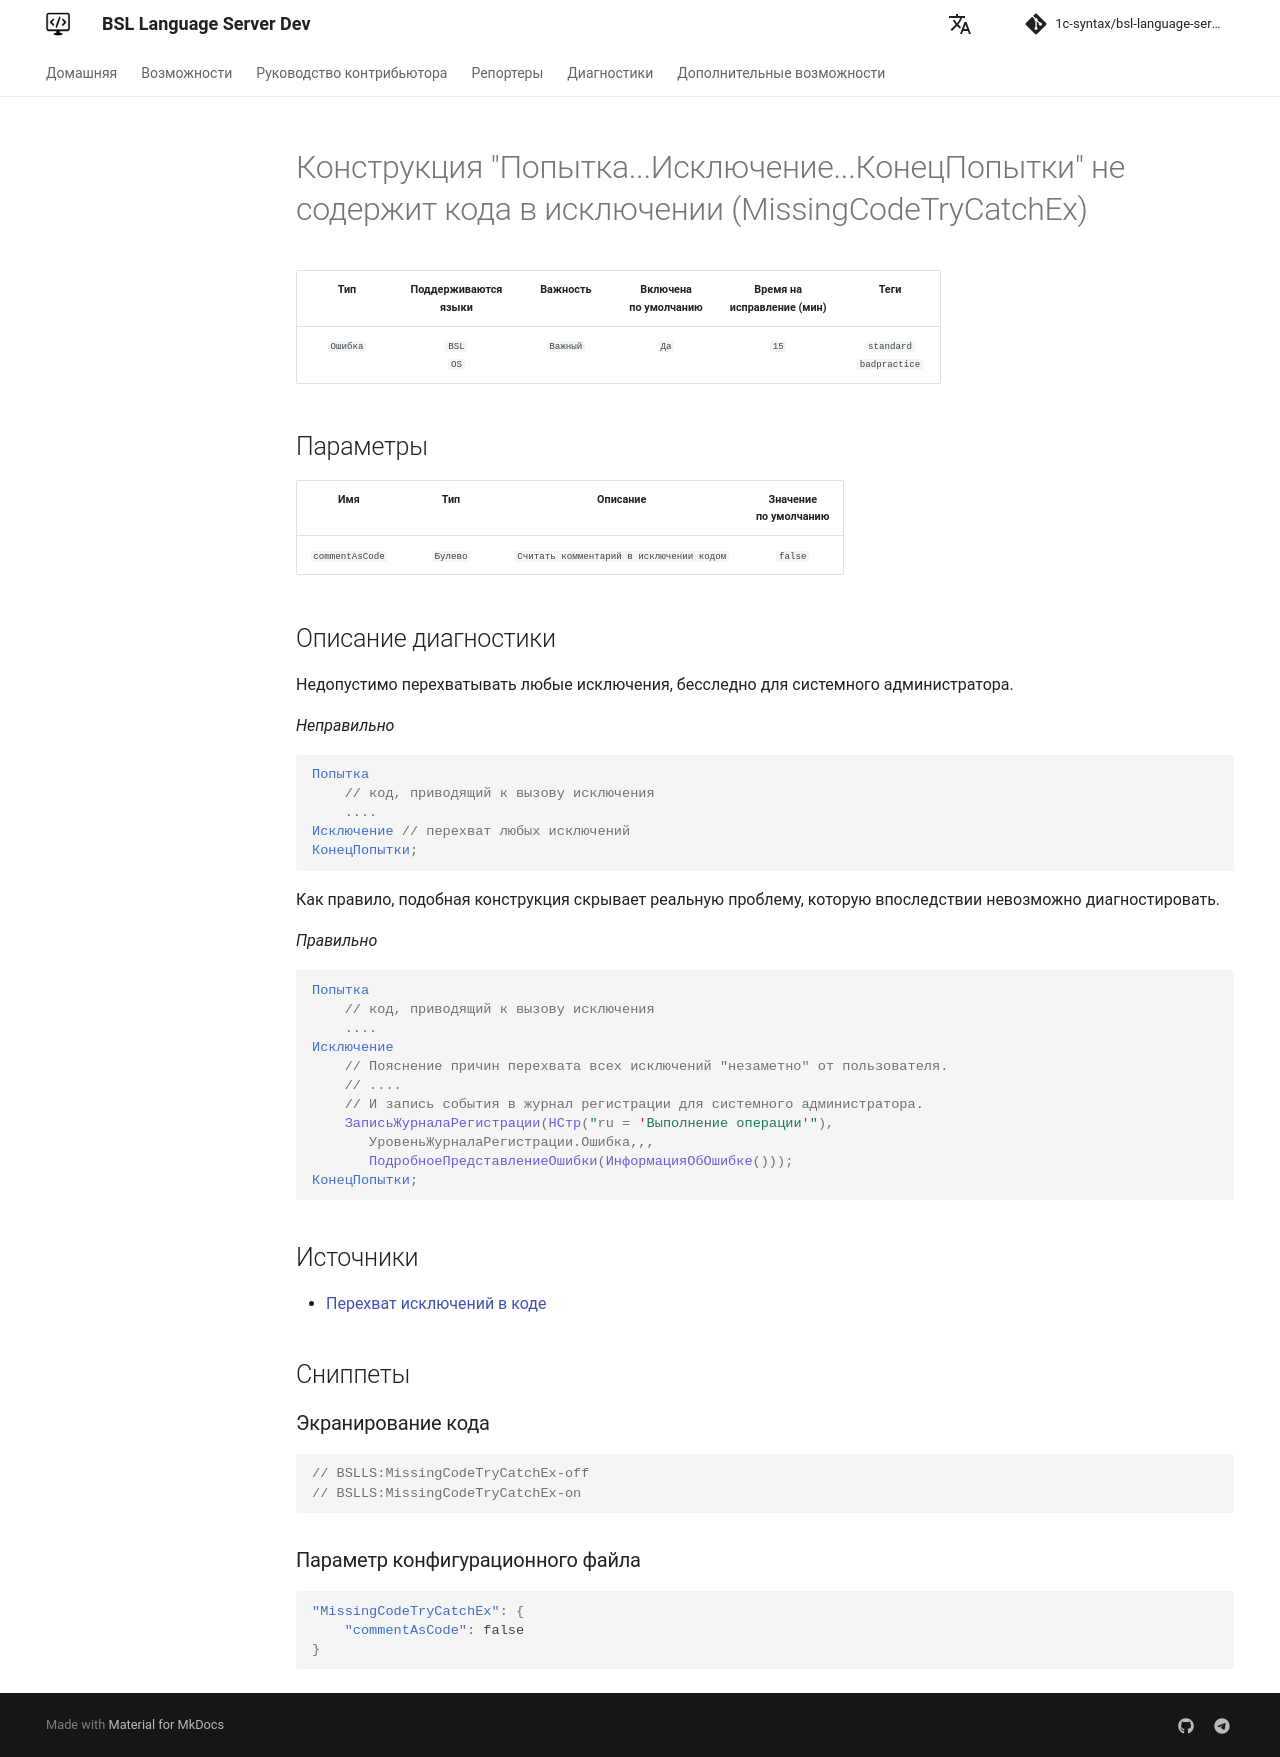

repository: 1c-syntax/bsl-language-server · page: dev/diagnostics/MissingCodeTryCatchEx/index.html · generator: mkdocs

# Конструкция "Попытка...Исключение...КонецПопытки" не содержит кода в исключении (MissingCodeTryCatchEx)

<!-- Блоки выше заполняются автоматически, не трогать -->
## Описание диагностики

Недопустимо перехватывать любые исключения, бесследно для системного администратора.

*Неправильно*

```bsl
Попытка 
    // код, приводящий к вызову исключения
    ....
Исключение // перехват любых исключений
КонецПопытки;

```

Как правило, подобная конструкция скрывает реальную проблему, которую впоследствии невозможно диагностировать. 

*Правильно*

```bsl
Попытка 
    // код, приводящий к вызову исключения
    ....
Исключение
    // Пояснение причин перехвата всех исключений "незаметно" от пользователя.
    // ....
    // И запись события в журнал регистрации для системного администратора.
    ЗаписьЖурналаРегистрации(НСтр("ru = 'Выполнение операции'"),
       УровеньЖурналаРегистрации.Ошибка,,,
       ПодробноеПредставлениеОшибки(ИнформацияОбОшибке()));
КонецПопытки;
```

## Источники

* [Перехват исключений в коде](https://its.1c.ru/db/v8std#content:499:hdoc)
